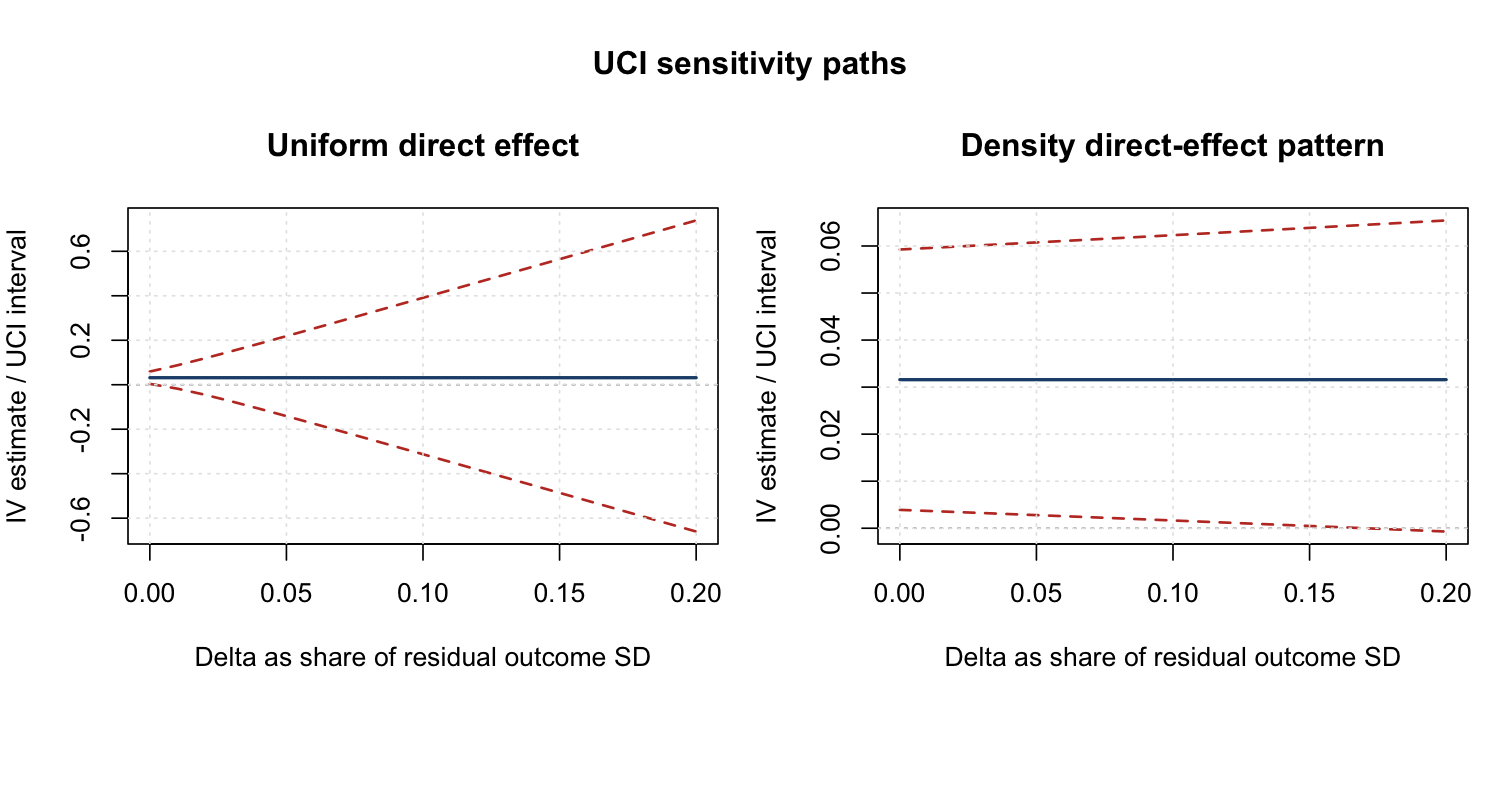

Source data for this figure (header and first rows):
term, delta, method, estimate, conf_low, conf_high, contains_zero, pattern_name, pattern_type, violation_pattern_used, scale_instrument, nobs, se, theta_min, theta_max, baseline_estimate, baseline_conf_low, baseline_conf_high, crosses_baseline_sign, significant_at_level, error, delta_outcome_units, delta_share_of_residual_y_sd, residual_y_sd
log_providers, 0, uci, 0.03158, 0.003904, 0.05925, FALSE, Uniform direct effect, uniform, TRUE, residual_sd, 114803, NA, 0, 0, 0.03158, 0.003904, 0.05925, FALSE, TRUE, NA, 0, 0, 0.183
log_providers, 0.00183, uci, 0.03158, -0.0175, 0.08722, TRUE, Uniform direct effect, uniform, TRUE, residual_sd, 114803, NA, -0.00183, 0.00183, 0.03158, 0.003904, 0.05925, TRUE, FALSE, NA, 0.00183, 0.01, 0.183
log_providers, 0.003661, uci, 0.03158, -0.04457, 0.1184, TRUE, Uniform direct effect, uniform, TRUE, residual_sd, 114803, NA, -0.003661, 0.003661, 0.03158, 0.003904, 0.05925, TRUE, FALSE, NA, 0.003661, 0.02, 0.183
log_providers, 0.005491, uci, 0.03158, -0.07525, 0.1511, TRUE, Uniform direct effect, uniform, TRUE, residual_sd, 114803, NA, -0.005491, 0.005491, 0.03158, 0.003904, 0.05925, TRUE, FALSE, NA, 0.005491, 0.03, 0.183
log_providers, 0.007322, uci, 0.03158, -0.1077, 0.1846, TRUE, Uniform direct effect, uniform, TRUE, residual_sd, 114803, NA, -0.007322, 0.007322, 0.03158, 0.003904, 0.05925, TRUE, FALSE, NA, 0.007322, 0.04, 0.183
log_providers, 0.009152, uci, 0.03158, -0.1411, 0.2186, TRUE, Uniform direct effect, uniform, TRUE, residual_sd, 114803, NA, -0.009152, 0.009152, 0.03158, 0.003904, 0.05925, TRUE, FALSE, NA, 0.009152, 0.05, 0.183
log_providers, 0.01098, uci, 0.03158, -0.175, 0.2528, TRUE, Uniform direct effect, uniform, TRUE, residual_sd, 114803, NA, -0.01098, 0.01098, 0.03158, 0.003904, 0.05925, TRUE, FALSE, NA, 0.01098, 0.06, 0.183
log_providers, 0.01281, uci, 0.03158, -0.2092, 0.2872, TRUE, Uniform direct effect, uniform, TRUE, residual_sd, 114803, NA, -0.01281, 0.01281, 0.03158, 0.003904, 0.05925, TRUE, FALSE, NA, 0.01281, 0.07, 0.183
log_providers, 0.01464, uci, 0.03158, -0.2436, 0.3217, TRUE, Uniform direct effect, uniform, TRUE, residual_sd, 114803, NA, -0.01464, 0.01464, 0.03158, 0.003904, 0.05925, TRUE, FALSE, NA, 0.01464, 0.08, 0.183
log_providers, 0.01647, uci, 0.03158, -0.2781, 0.3563, TRUE, Uniform direct effect, uniform, TRUE, residual_sd, 114803, NA, -0.01647, 0.01647, 0.03158, 0.003904, 0.05925, TRUE, FALSE, NA, 0.01647, 0.09, 0.183
log_providers, 0.0183, uci, 0.03158, -0.3126, 0.3909, TRUE, Uniform direct effect, uniform, TRUE, residual_sd, 114803, NA, -0.0183, 0.0183, 0.03158, 0.003904, 0.05925, TRUE, FALSE, NA, 0.0183, 0.1, 0.183
log_providers, 0.02013, uci, 0.03158, -0.3473, 0.4256, TRUE, Uniform direct effect, uniform, TRUE, residual_sd, 114803, NA, -0.02013, 0.02013, 0.03158, 0.003904, 0.05925, TRUE, FALSE, NA, 0.02013, 0.11, 0.183
log_providers, 0.02196, uci, 0.03158, -0.3819, 0.4603, TRUE, Uniform direct effect, uniform, TRUE, residual_sd, 114803, NA, -0.02196, 0.02196, 0.03158, 0.003904, 0.05925, TRUE, FALSE, NA, 0.02196, 0.12, 0.183
log_providers, 0.0238, uci, 0.03158, -0.4167, 0.4951, TRUE, Uniform direct effect, uniform, TRUE, residual_sd, 114803, NA, -0.0238, 0.0238, 0.03158, 0.003904, 0.05925, TRUE, FALSE, NA, 0.0238, 0.13, 0.183
log_providers, 0.02563, uci, 0.03158, -0.4514, 0.5298, TRUE, Uniform direct effect, uniform, TRUE, residual_sd, 114803, NA, -0.02563, 0.02563, 0.03158, 0.003904, 0.05925, TRUE, FALSE, NA, 0.02563, 0.14, 0.183
log_providers, 0.02746, uci, 0.03158, -0.4862, 0.5646, TRUE, Uniform direct effect, uniform, TRUE, residual_sd, 114803, NA, -0.02746, 0.02746, 0.03158, 0.003904, 0.05925, TRUE, FALSE, NA, 0.02746, 0.15, 0.183
log_providers, 0.02929, uci, 0.03158, -0.521, 0.5994, TRUE, Uniform direct effect, uniform, TRUE, residual_sd, 114803, NA, -0.02929, 0.02929, 0.03158, 0.003904, 0.05925, TRUE, FALSE, NA, 0.02929, 0.16, 0.183
log_providers, 0.03112, uci, 0.03158, -0.5558, 0.6342, TRUE, Uniform direct effect, uniform, TRUE, residual_sd, 114803, NA, -0.03112, 0.03112, 0.03158, 0.003904, 0.05925, TRUE, FALSE, NA, 0.03112, 0.17, 0.183
log_providers, 0.03295, uci, 0.03158, -0.5906, 0.6691, TRUE, Uniform direct effect, uniform, TRUE, residual_sd, 114803, NA, -0.03295, 0.03295, 0.03158, 0.003904, 0.05925, TRUE, FALSE, NA, 0.03295, 0.18, 0.183
log_providers, 0.03478, uci, 0.03158, -0.6254, 0.7039, TRUE, Uniform direct effect, uniform, TRUE, residual_sd, 114803, NA, -0.03478, 0.03478, 0.03158, 0.003904, 0.05925, TRUE, FALSE, NA, 0.03478, 0.19, 0.183
log_providers, 0.03661, uci, 0.03158, -0.6602, 0.7387, TRUE, Uniform direct effect, uniform, TRUE, residual_sd, 114803, NA, -0.03661, 0.03661, 0.03158, 0.003904, 0.05925, TRUE, FALSE, NA, 0.03661, 0.2, 0.183
log_providers, 0, uci, 0.03158, 0.003904, 0.05925, FALSE, Density direct-effect pattern, theory_defined, TRUE, residual_sd, 114803, NA, 0, 0, 0.03158, 0.003904, 0.05925, FALSE, TRUE, NA, 0, 0, 0.183
log_providers, 0.00183, uci, 0.03158, 0.003682, 0.05955, FALSE, Density direct-effect pattern, theory_defined, TRUE, residual_sd, 114803, NA, -0.00183, 0.00183, 0.03158, 0.003904, 0.05925, FALSE, TRUE, NA, 0.00183, 0.01, 0.183
log_providers, 0.003661, uci, 0.03158, 0.003459, 0.05985, FALSE, Density direct-effect pattern, theory_defined, TRUE, residual_sd, 114803, NA, -0.003661, 0.003661, 0.03158, 0.003904, 0.05925, FALSE, TRUE, NA, 0.003661, 0.02, 0.183
log_providers, 0.005491, uci, 0.03158, 0.003236, 0.06016, FALSE, Density direct-effect pattern, theory_defined, TRUE, residual_sd, 114803, NA, -0.005491, 0.005491, 0.03158, 0.003904, 0.05925, FALSE, TRUE, NA, 0.005491, 0.03, 0.183
log_providers, 0.007322, uci, 0.03158, 0.003011, 0.06046, FALSE, Density direct-effect pattern, theory_defined, TRUE, residual_sd, 114803, NA, -0.007322, 0.007322, 0.03158, 0.003904, 0.05925, FALSE, TRUE, NA, 0.007322, 0.04, 0.183
log_providers, 0.009152, uci, 0.03158, 0.002786, 0.06076, FALSE, Density direct-effect pattern, theory_defined, TRUE, residual_sd, 114803, NA, -0.009152, 0.009152, 0.03158, 0.003904, 0.05925, FALSE, TRUE, NA, 0.009152, 0.05, 0.183
log_providers, 0.01098, uci, 0.03158, 0.00256, 0.06107, FALSE, Density direct-effect pattern, theory_defined, TRUE, residual_sd, 114803, NA, -0.01098, 0.01098, 0.03158, 0.003904, 0.05925, FALSE, TRUE, NA, 0.01098, 0.06, 0.183
log_providers, 0.01281, uci, 0.03158, 0.002333, 0.06137, FALSE, Density direct-effect pattern, theory_defined, TRUE, residual_sd, 114803, NA, -0.01281, 0.01281, 0.03158, 0.003904, 0.05925, FALSE, TRUE, NA, 0.01281, 0.07, 0.183
log_providers, 0.01464, uci, 0.03158, 0.002104, 0.06168, FALSE, Density direct-effect pattern, theory_defined, TRUE, residual_sd, 114803, NA, -0.01464, 0.01464, 0.03158, 0.003904, 0.05925, FALSE, TRUE, NA, 0.01464, 0.08, 0.183
log_providers, 0.01647, uci, 0.03158, 0.001875, 0.06199, FALSE, Density direct-effect pattern, theory_defined, TRUE, residual_sd, 114803, NA, -0.01647, 0.01647, 0.03158, 0.003904, 0.05925, FALSE, TRUE, NA, 0.01647, 0.09, 0.183
log_providers, 0.0183, uci, 0.03158, 0.001645, 0.0623, FALSE, Density direct-effect pattern, theory_defined, TRUE, residual_sd, 114803, NA, -0.0183, 0.0183, 0.03158, 0.003904, 0.05925, FALSE, TRUE, NA, 0.0183, 0.1, 0.183
log_providers, 0.02013, uci, 0.03158, 0.001414, 0.06261, FALSE, Density direct-effect pattern, theory_defined, TRUE, residual_sd, 114803, NA, -0.02013, 0.02013, 0.03158, 0.003904, 0.05925, FALSE, TRUE, NA, 0.02013, 0.11, 0.183
log_providers, 0.02196, uci, 0.03158, 0.001182, 0.06292, FALSE, Density direct-effect pattern, theory_defined, TRUE, residual_sd, 114803, NA, -0.02196, 0.02196, 0.03158, 0.003904, 0.05925, FALSE, TRUE, NA, 0.02196, 0.12, 0.183
log_providers, 0.0238, uci, 0.03158, 0.0009496, 0.06323, FALSE, Density direct-effect pattern, theory_defined, TRUE, residual_sd, 114803, NA, -0.0238, 0.0238, 0.03158, 0.003904, 0.05925, FALSE, TRUE, NA, 0.0238, 0.13, 0.183
log_providers, 0.02563, uci, 0.03158, 0.0007158, 0.06354, FALSE, Density direct-effect pattern, theory_defined, TRUE, residual_sd, 114803, NA, -0.02563, 0.02563, 0.03158, 0.003904, 0.05925, FALSE, TRUE, NA, 0.02563, 0.14, 0.183
log_providers, 0.02746, uci, 0.03158, 0.000481, 0.06385, FALSE, Density direct-effect pattern, theory_defined, TRUE, residual_sd, 114803, NA, -0.02746, 0.02746, 0.03158, 0.003904, 0.05925, FALSE, TRUE, NA, 0.02746, 0.15, 0.183
log_providers, 0.02929, uci, 0.03158, 0.0002453, 0.06417, FALSE, Density direct-effect pattern, theory_defined, TRUE, residual_sd, 114803, NA, -0.02929, 0.02929, 0.03158, 0.003904, 0.05925, FALSE, TRUE, NA, 0.02929, 0.16, 0.183
log_providers, 0.03112, uci, 0.03158, 8.67338187671846e-06, 0.06448, FALSE, Density direct-effect pattern, theory_defined, TRUE, residual_sd, 114803, NA, -0.03112, 0.03112, 0.03158, 0.003904, 0.05925, FALSE, TRUE, NA, 0.03112, 0.17, 0.183
log_providers, 0.03295, uci, 0.03158, -0.0002289, 0.0648, TRUE, Density direct-effect pattern, theory_defined, TRUE, residual_sd, 114803, NA, -0.03295, 0.03295, 0.03158, 0.003904, 0.05925, TRUE, FALSE, NA, 0.03295, 0.18, 0.183
log_providers, 0.03478, uci, 0.03158, -0.0004675, 0.06511, TRUE, Density direct-effect pattern, theory_defined, TRUE, residual_sd, 114803, NA, -0.03478, 0.03478, 0.03158, 0.003904, 0.05925, TRUE, FALSE, NA, 0.03478, 0.19, 0.183
log_providers, 0.03661, uci, 0.03158, -0.0007071, 0.06543, TRUE, Density direct-effect pattern, theory_defined, TRUE, residual_sd, 114803, NA, -0.03661, 0.03661, 0.03158, 0.003904, 0.05925, TRUE, FALSE, NA, 0.03661, 0.2, 0.183
